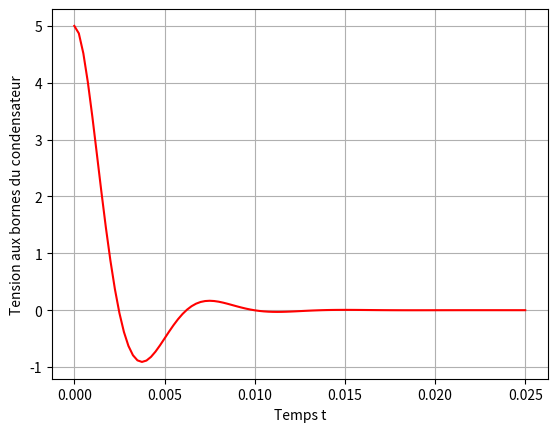

Write the Python code that produced this figure.
import numpy as np 
from scipy.integrate import odeint
import matplotlib.pyplot as plt

# Constantes données par le sujet :
t0 = 0          # valeur  de départ
tf = 0.025      # valeur maximale  tf=10ms
n = 100        # nombre d'itérations


R, L, C = 1e3, 1.1 ,1e-6 #valeurs non données et posée arbitrairement pour la visualisation

alpha = R / L
beta = 1 / (L * C)

# création du tableau de temps t :
t = np.linspace(t0, tf, n + 1)

def ED(y, t):
    u, du = y
    F = - alpha * du - beta * u
    return (du, F)

# tableau des CI :
CI = np.array([5.0, 0.0])
# print(CI)

# resolution :
sol = odeint(ED, CI, t)

# recupération de la tension :
tension = sol[:,0]
# print(tension)

# (non exigé : visualisation de la tension au cours du temps)
plt.clf() #efface la figure courante
plt.plot(t, tension,'r') # trace la courbe 
plt.ylabel("Tension aux bornes du condensateur")
plt.xlabel("Temps t")
plt.grid()
plt.show() #affiche les courbes 